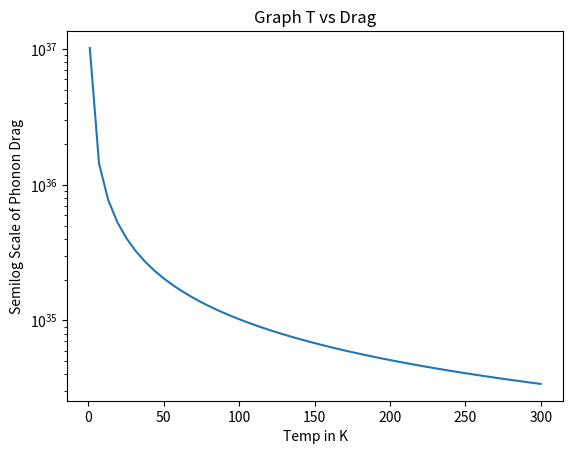

This figure's Python source:
"""
[redacted]
[redacted]
Final Project
Numerical Approach to find Phonon Drag in free standing 2D material(MoS2),
embedded in a microcavity.
"""
import numpy as np
import scipy.constants as cons
import matplotlib.pyplot as plt

#Constants:
Mp=(7e-5)*cons.electron_mass #Effictive mass of polariton
s=4      #Degenaracy factor of polariton
Ti=300 #Intial temprature
Tf=270 #Final  temrature
deltaT= np.linspace(1,300) #delta T
theta=2*np.pi
beta=cons.electron_mass*cons.Boltzmann
n=1e+14   #Concentration of polaritons
p1=cons.hbar*np.sqrt(np.pi*n) #polariton momentum upper limit
tdebye=262.3   #Debye temprature for MoS2
wdebye=(cons.Boltzmann*tdebye)/(cons.hbar) #Debye cutoff frequency for MoS2
k=3.5 #Thermal Conductivity for MoS2 3.5 W/mK at room temperature
p2=(cons.hbar*wdebye)/4 #phonon momentum upper limit
q=p2
M=3.12  #hydrostatic deformation potential in eV
cs=7.93*10**3 # speed of sound in MoS2
constants=(2*np.pi*(s**2))/(4*(cons.hbar**2)*Mp*beta*deltaT)

           
#First intergral  Trapezoidal method of integration
def f(x):   #qdq
    return x*(k)*2*np.pi #no dependence on angle, result*2pi
N = 10000
h = (q-0)/N
s = 0.5*f(0) + 0.5*f(q)
for k in range(1,N):
    s += f(0+k*h)
First=s

#Second integral using Simpson's Rule     
def simps(f,a,b,N): 
    dx = (b-a)/N
    x = np.linspace(a,b,N+1)
    y = f(x)
    S = dx/3 * np.sum(y[0:-1:2] + 4*y[1::2] + y[2::2])
    return S


Second=simps(lambda x : x,0,p1,1000)*2*np.pi #p1dp1
Third=simps(lambda x : x,0,p1,1000)*2*np.pi*M #p2dp2

psi=np.random.random(1)    #Random distribution function of quasiparticles
omega=np.random.random(1)  #Random distribution function of quasiparticles
sinh=1
epsilon_prime=cs*(np.sqrt(Second**2+First**2+2*Second*First*np.cos(np.pi/10))-Second)


#Turning sine hyperbolis into exponential
exp=epsilon_prime/(2*deltaT*cons.Boltzmann)

sigma=psi*omega/(sinh)                 
alpha=constants*First*Second*Third*M

beta=alpha*sigma
plt.semilogy(deltaT,beta)
plt.title('Graph T vs Drag')
plt.xlabel('Temp in K')
plt.ylabel('Semilog Scale of Phonon Drag')
plt.show()